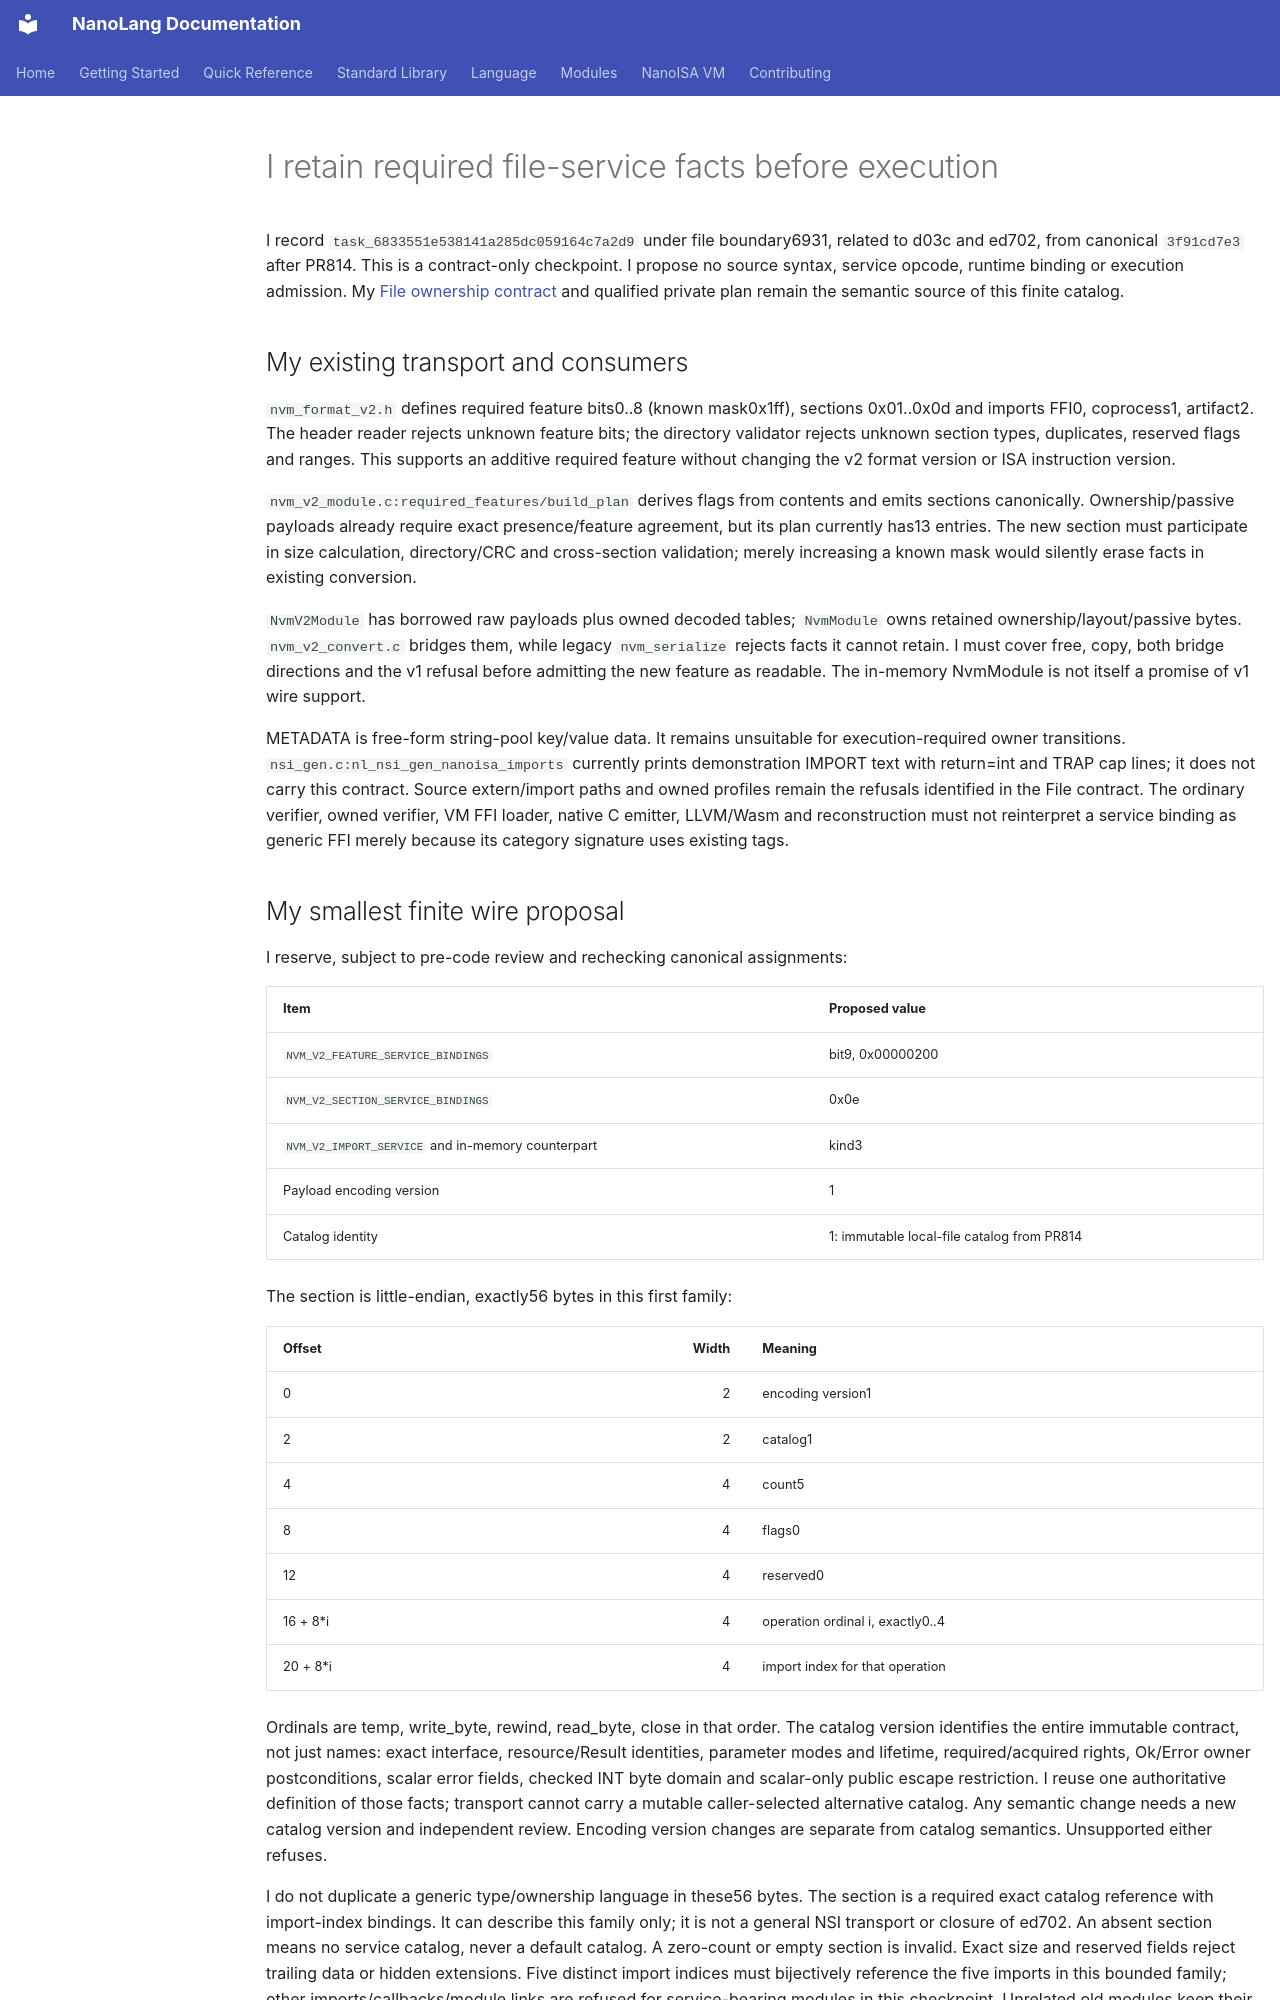

repository: jordanhubbard/nanolang · page: NANOISA_FILE_SERVICE_TRANSPORT/index.html · generator: mkdocs

# I retain required file-service facts before execution

I record `task_6833551e538141a285dc059164c7a2d9` under file boundary6931,
related to d03c and ed702, from canonical `3f91cd7e3` after PR814. This is a
contract-only checkpoint. I propose no source syntax, service opcode, runtime
binding or execution admission. My [File ownership contract](NSI_FILE_OWNERSHIP_BOUNDARY.md)
and qualified private plan remain the semantic source of this finite catalog.

## My existing transport and consumers

`nvm_format_v2.h` defines required feature bits0..8 (known mask0x1ff), sections
0x01..0x0d and imports FFI0, coprocess1, artifact2. The header reader rejects
unknown feature bits; the directory validator rejects unknown section types,
duplicates, reserved flags and ranges. This supports an additive required feature
without changing the v2 format version or ISA instruction version.

`nvm_v2_module.c:required_features/build_plan` derives flags from contents and
emits sections canonically. Ownership/passive payloads already require exact
presence/feature agreement, but its plan currently has13 entries. The new section
must participate in size calculation, directory/CRC and cross-section validation;
merely increasing a known mask would silently erase facts in existing conversion.

`NvmV2Module` has borrowed raw payloads plus owned decoded tables; `NvmModule`
owns retained ownership/layout/passive bytes. `nvm_v2_convert.c` bridges them,
while legacy `nvm_serialize` rejects facts it cannot retain. I must cover free,
copy, both bridge directions and the v1 refusal before admitting the new feature
as readable. The in-memory NvmModule is not itself a promise of v1 wire support.

METADATA is free-form string-pool key/value data. It remains unsuitable for
execution-required owner transitions. `nsi_gen.c:nl_nsi_gen_nanoisa_imports`
currently prints demonstration IMPORT text with return=int and TRAP cap lines;
it does not carry this contract. Source extern/import paths and owned profiles
remain the refusals identified in the File contract. The ordinary verifier,
owned verifier, VM FFI loader, native C emitter, LLVM/Wasm and reconstruction
must not reinterpret a service binding as generic FFI merely because its category
signature uses existing tags.

## My smallest finite wire proposal

I reserve, subject to pre-code review and rechecking canonical assignments:

| Item | Proposed value |
| --- | --- |
| `NVM_V2_FEATURE_SERVICE_BINDINGS` | bit9, 0x00000200 |
| `NVM_V2_SECTION_SERVICE_BINDINGS` | 0x0e |
| `NVM_V2_IMPORT_SERVICE` and in-memory counterpart | kind3 |
| Payload encoding version | 1 |
| Catalog identity | 1: immutable local-file catalog from PR814 |

The section is little-endian, exactly56 bytes in this first family:

| Offset | Width | Meaning |
| --- | ---: | --- |
| 0 | 2 | encoding version1 |
| 2 | 2 | catalog1 |
| 4 | 4 | count5 |
| 8 | 4 | flags0 |
| 12 | 4 | reserved0 |
| 16 + 8*i | 4 | operation ordinal i, exactly0..4 |
| 20 + 8*i | 4 | import index for that operation |

Ordinals are temp, write_byte, rewind, read_byte, close in that order. The catalog
version identifies the entire immutable contract, not just names: exact interface,
resource/Result identities, parameter modes and lifetime, required/acquired rights,
Ok/Error owner postconditions, scalar error fields, checked INT byte domain and
scalar-only public escape restriction. I reuse one authoritative definition of
those facts; transport cannot carry a mutable caller-selected alternative catalog.
Any semantic change needs a new catalog version and independent review. Encoding
version changes are separate from catalog semantics. Unsupported either refuses.

I do not duplicate a generic type/ownership language in these56 bytes. The section
is a required exact catalog reference with import-index bindings. It can describe
this family only; it is not a general NSI transport or closure of ed702. An absent
section means no service catalog, never a default catalog. A zero-count or empty
section is invalid. Exact size and reserved fields reject trailing data or hidden
extensions. Five distinct import indices must bijectively reference the five
imports in this bounded family; other imports/callbacks/module links are refused
for service-bearing modules in this checkpoint. Unrelated old modules keep their
existing rules.

Each referenced import has kindSERVICE, exact module string
`nsi:nanolang/filesystem` and exact full method-ID string from the catalog. I compare
stored string length and bytes, refusing embedded NUL or spelling normalization.
Its SIGNATURES entry has exact positional category tags, no upvalues or hidden
arguments: temp()→UNION; write_byte(STRUCT,INT)→UNION;
rewind(STRUCT)→UNION; read_byte(STRUCT)→UNION; close(STRUCT)→UNION.
These tags are transport categories only. STRUCT is not authorization to pack a
File from fields; UNION is not authorization to copy its selected owner. The
catalog retains the nominal identity and ownership relation. Future executable
admission additionally needs exact runtime layout/opaque-provenance and selected
variant facts; this transport checkpoint does not invent complete ordinary
layouts to bypass those prerequisites. No new ISA value tag/opcode is allocated.
